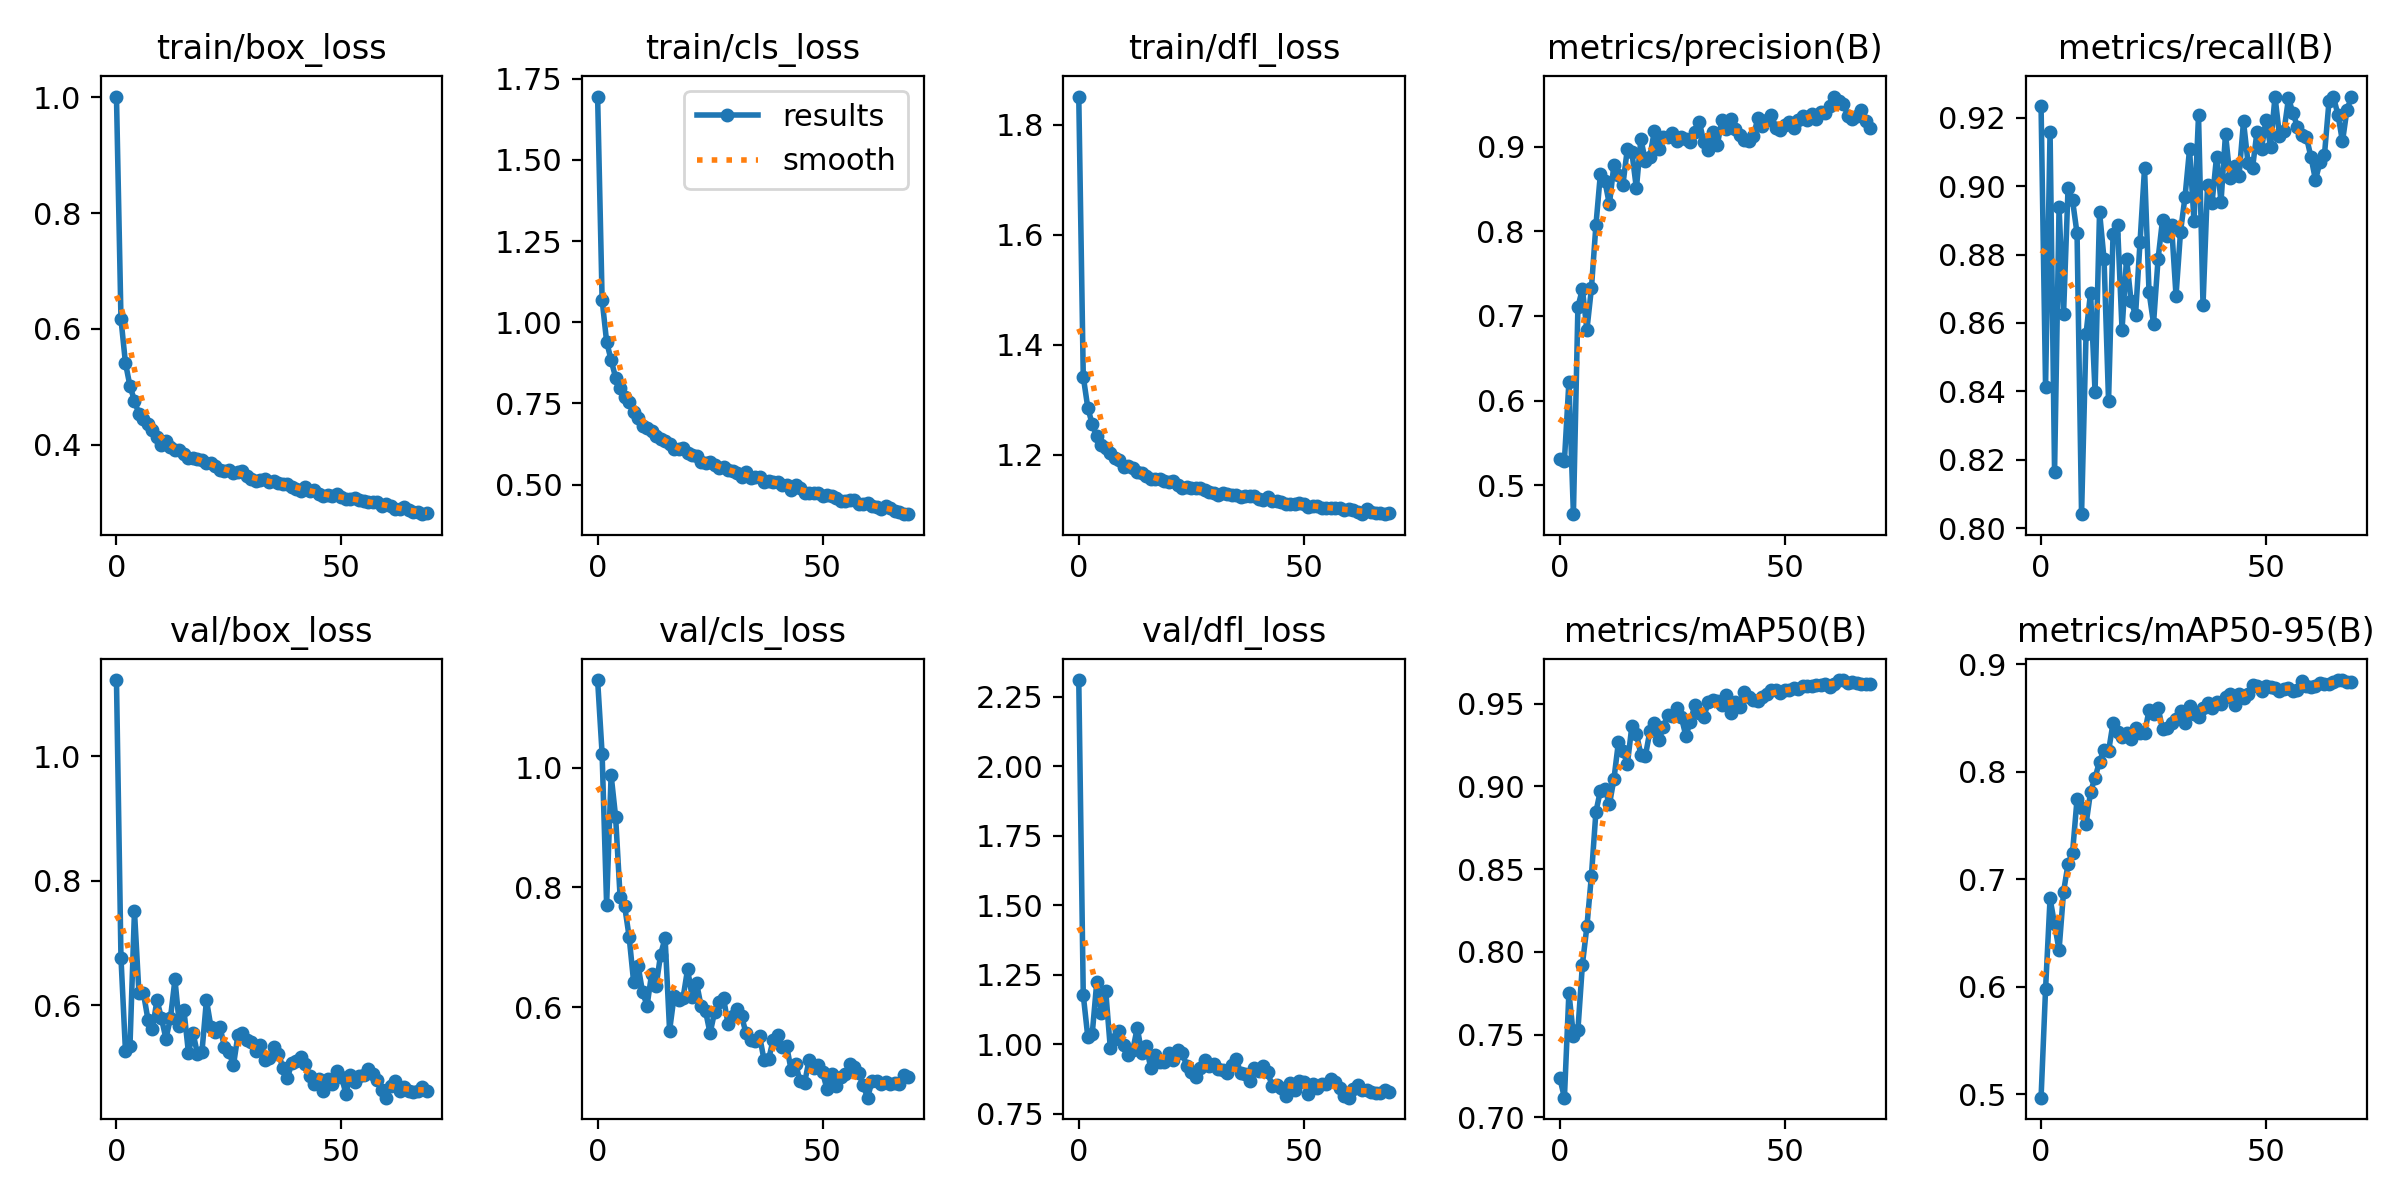

Data behind this chart, as committed beside it:
epoch, train/box_loss, train/cls_loss, train/dfl_loss, metrics/precision(B), metrics/recall(B), metrics/mAP50(B), metrics/mAP50-95(B), val/box_loss, val/cls_loss, val/dfl_loss, lr/pg0, lr/pg1, lr/pg2
0, 1.001, 1.696, 1.851, 0.5307, 0.9234, 0.7235, 0.4966, 1.123, 1.147, 2.311, 0.06869, 0.001998, 0.001998
1, 0.6174, 1.07, 1.342, 0.5289, 0.8414, 0.7118, 0.5977, 0.6769, 1.023, 1.177, 0.03731, 0.003947, 0.003947
2, 0.541, 0.94, 1.286, 0.6222, 0.916, 0.7754, 0.682, 0.5268, 0.771, 1.027, 0.005871, 0.005844, 0.005844
3, 0.5017, 0.8835, 1.255, 0.4657, 0.8165, 0.7493, 0.658, 0.5349, 0.9877, 1.038, 0.005769, 0.005769, 0.005769
4, 0.4763, 0.8297, 1.234, 0.7106, 0.8939, 0.7527, 0.634, 0.7515, 0.918, 1.223, 0.005769, 0.005769, 0.005769
5, 0.4528, 0.7982, 1.217, 0.7319, 0.8627, 0.7923, 0.6881, 0.6196, 0.784, 1.111, 0.005691, 0.005691, 0.005691
6, 0.4448, 0.7694, 1.213, 0.6836, 0.8995, 0.8154, 0.7142, 0.6195, 0.7692, 1.19, 0.005614, 0.005614, 0.005614
7, 0.4357, 0.7538, 1.204, 0.7326, 0.8958, 0.846, 0.7247, 0.5774, 0.7179, 0.9879, 0.005537, 0.005537, 0.005537
8, 0.4253, 0.7227, 1.194, 0.8071, 0.8862, 0.8845, 0.7745, 0.5621, 0.6423, 1.02, 0.00546, 0.00546, 0.00546
9, 0.4139, 0.7061, 1.19, 0.8681, 0.8041, 0.8975, 0.7657, 0.6087, 0.6687, 1.049, 0.005383, 0.005383, 0.005383
10, 0.3994, 0.6808, 1.178, 0.8593, 0.8568, 0.8985, 0.751, 0.5794, 0.6248, 0.9961, 0.005306, 0.005306, 0.005306
11, 0.4063, 0.6754, 1.179, 0.832, 0.8689, 0.8891, 0.7811, 0.5466, 0.6025, 0.9622, 0.005229, 0.005229, 0.005229
12, 0.3968, 0.6652, 1.175, 0.8787, 0.8399, 0.9043, 0.7942, 0.5799, 0.6555, 0.9775, 0.005151, 0.005151, 0.005151
13, 0.3904, 0.6488, 1.168, 0.8662, 0.8925, 0.9266, 0.8094, 0.6418, 0.6354, 1.059, 0.005074, 0.005074, 0.005074
14, 0.3919, 0.6413, 1.167, 0.8551, 0.8787, 0.9215, 0.8203, 0.5675, 0.6877, 0.9679, 0.004997, 0.004997, 0.004997
15, 0.3834, 0.6336, 1.162, 0.898, 0.8372, 0.9136, 0.8188, 0.5923, 0.7154, 0.9941, 0.00492, 0.00492, 0.00492
16, 0.3776, 0.6239, 1.156, 0.8934, 0.886, 0.9367, 0.8452, 0.5241, 0.5608, 0.9142, 0.004843, 0.004843, 0.004843
17, 0.3765, 0.6083, 1.155, 0.8509, 0.8887, 0.9319, 0.8364, 0.5564, 0.6182, 0.9624, 0.004766, 0.004766, 0.004766
18, 0.376, 0.6096, 1.156, 0.9092, 0.8581, 0.9192, 0.8323, 0.5225, 0.6119, 0.9369, 0.004689, 0.004689, 0.004689
19, 0.3744, 0.6133, 1.152, 0.8827, 0.8788, 0.9186, 0.8356, 0.5251, 0.6156, 0.9347, 0.004611, 0.004611, 0.004611
20, 0.3685, 0.5978, 1.15, 0.888, 0.8665, 0.9334, 0.8302, 0.6086, 0.6634, 0.9696, 0.004534, 0.004534, 0.004534
21, 0.3682, 0.5908, 1.151, 0.9191, 0.8623, 0.9386, 0.8406, 0.5656, 0.6176, 0.9427, 0.004457, 0.004457, 0.004457
22, 0.3639, 0.5891, 1.146, 0.897, 0.8837, 0.9282, 0.8356, 0.5581, 0.6402, 0.9774, 0.00438, 0.00438, 0.00438
23, 0.3564, 0.5699, 1.14, 0.9116, 0.9052, 0.9357, 0.8356, 0.5655, 0.6014, 0.9678, 0.004303, 0.004303, 0.004303
24, 0.3554, 0.5656, 1.141, 0.9118, 0.869, 0.9434, 0.857, 0.5339, 0.5928, 0.923, 0.004226, 0.004226, 0.004226
25, 0.3566, 0.5697, 1.14, 0.9166, 0.8598, 0.9425, 0.8539, 0.5259, 0.5563, 0.9012, 0.004149, 0.004149, 0.004149
26, 0.3522, 0.5587, 1.14, 0.9072, 0.8786, 0.9473, 0.8596, 0.5039, 0.5916, 0.8822, 0.004071, 0.004071, 0.004071
27, 0.3526, 0.5513, 1.139, 0.9116, 0.8902, 0.9418, 0.8396, 0.5524, 0.6089, 0.9142, 0.003994, 0.003994, 0.003994
28, 0.3543, 0.5531, 1.137, 0.9091, 0.8854, 0.9305, 0.8404, 0.556, 0.6144, 0.9427, 0.003917, 0.003917, 0.003917
29, 0.3455, 0.5452, 1.133, 0.9061, 0.8885, 0.9393, 0.8456, 0.5453, 0.5715, 0.9211, 0.00384, 0.00384, 0.00384
30, 0.3404, 0.5423, 1.13, 0.9176, 0.868, 0.9493, 0.849, 0.5412, 0.5853, 0.9276, 0.003763, 0.003763, 0.003763
31, 0.3378, 0.5366, 1.126, 0.9291, 0.8867, 0.9443, 0.8562, 0.5277, 0.5973, 0.9091, 0.003686, 0.003686, 0.003686
32, 0.3391, 0.5241, 1.13, 0.9055, 0.8969, 0.9421, 0.8456, 0.5367, 0.5845, 0.9056, 0.003609, 0.003609, 0.003609
33, 0.3403, 0.538, 1.128, 0.8964, 0.9107, 0.9511, 0.8609, 0.5118, 0.5564, 0.8949, 0.003531, 0.003531, 0.003531
34, 0.3354, 0.5215, 1.127, 0.9169, 0.8898, 0.9523, 0.854, 0.5149, 0.5446, 0.9261, 0.003454, 0.003454, 0.003454
35, 0.3373, 0.5243, 1.126, 0.9026, 0.9207, 0.9516, 0.8511, 0.5328, 0.5429, 0.9466, 0.003377, 0.003377, 0.003377
36, 0.3336, 0.5222, 1.123, 0.9315, 0.8652, 0.949, 0.8588, 0.5227, 0.5516, 0.8957, 0.0033, 0.0033, 0.0033
37, 0.3333, 0.5073, 1.125, 0.9209, 0.9004, 0.9554, 0.8635, 0.5, 0.5115, 0.8916, 0.003223, 0.003223, 0.003223
38, 0.3329, 0.5123, 1.125, 0.9334, 0.895, 0.9443, 0.8595, 0.4834, 0.5125, 0.868, 0.003146, 0.003146, 0.003146
39, 0.3275, 0.5065, 1.125, 0.9212, 0.9086, 0.951, 0.8643, 0.5084, 0.5446, 0.9157, 0.003069, 0.003069, 0.003069
40, 0.3245, 0.5091, 1.119, 0.914, 0.8954, 0.9479, 0.8633, 0.5114, 0.5529, 0.9032, 0.002991, 0.002991, 0.002991
41, 0.3199, 0.4972, 1.118, 0.9084, 0.9153, 0.9573, 0.869, 0.5168, 0.5326, 0.9199, 0.002914, 0.002914, 0.002914
42, 0.3281, 0.4993, 1.123, 0.9073, 0.9024, 0.954, 0.8717, 0.5068, 0.5358, 0.8981, 0.002837, 0.002837, 0.002837
43, 0.3198, 0.4825, 1.116, 0.913, 0.906, 0.952, 0.8617, 0.4861, 0.4955, 0.8507, 0.00276, 0.00276, 0.00276
44, 0.3214, 0.4991, 1.117, 0.9336, 0.903, 0.9517, 0.8718, 0.4746, 0.5056, 0.8518, 0.002683, 0.002683, 0.002683
45, 0.3151, 0.4887, 1.114, 0.9246, 0.9189, 0.9542, 0.8686, 0.4812, 0.476, 0.8411, 0.002606, 0.002606, 0.002606
46, 0.3121, 0.4733, 1.11, 0.9319, 0.9068, 0.956, 0.8721, 0.4621, 0.4728, 0.8138, 0.002529, 0.002529, 0.002529
47, 0.313, 0.4724, 1.111, 0.9379, 0.9052, 0.9583, 0.8806, 0.4828, 0.5119, 0.8611, 0.002451, 0.002451, 0.002451
48, 0.3109, 0.4749, 1.11, 0.9225, 0.916, 0.9584, 0.8795, 0.4737, 0.4978, 0.8341, 0.002374, 0.002374, 0.002374
49, 0.3144, 0.4729, 1.112, 0.9193, 0.9108, 0.9567, 0.8753, 0.4945, 0.5038, 0.8657, 0.002297, 0.002297, 0.002297
50, 0.3095, 0.4655, 1.111, 0.9257, 0.9194, 0.958, 0.8794, 0.4856, 0.4909, 0.864, 0.00222, 0.00222, 0.00222
51, 0.3062, 0.4675, 1.106, 0.9298, 0.9115, 0.9583, 0.8789, 0.4587, 0.4629, 0.8217, 0.002143, 0.002143, 0.002143
52, 0.3071, 0.4643, 1.106, 0.9218, 0.9262, 0.9595, 0.8774, 0.4882, 0.4878, 0.858, 0.002066, 0.002066, 0.002066
53, 0.308, 0.4585, 1.107, 0.9318, 0.9148, 0.959, 0.8745, 0.4773, 0.468, 0.8423, 0.001989, 0.001989, 0.001989
54, 0.3048, 0.4501, 1.104, 0.9366, 0.9162, 0.9604, 0.8767, 0.487, 0.4829, 0.8549, 0.001911, 0.001911, 0.001911
55, 0.3027, 0.4507, 1.102, 0.9313, 0.9257, 0.9607, 0.878, 0.4891, 0.4884, 0.8584, 0.001834, 0.001834, 0.001834
56, 0.3015, 0.4528, 1.103, 0.9382, 0.9214, 0.9608, 0.8748, 0.4982, 0.5043, 0.8759, 0.001757, 0.001757, 0.001757
57, 0.3007, 0.4511, 1.103, 0.9333, 0.9173, 0.9615, 0.8762, 0.4893, 0.5005, 0.8644, 0.00168, 0.00168, 0.00168
58, 0.3008, 0.4413, 1.103, 0.9411, 0.9149, 0.9613, 0.8847, 0.4803, 0.4907, 0.8411, 0.001603, 0.001603, 0.001603
59, 0.2945, 0.4403, 1.099, 0.9398, 0.9143, 0.9621, 0.8795, 0.4639, 0.4701, 0.8148, 0.001526, 0.001526, 0.001526
... 10 more rows
